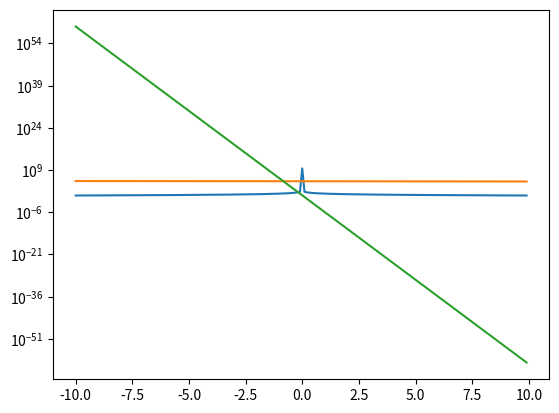

Python code for this plot:
# -*- coding: utf-8 -*-
"""
Created on Thu Oct 19 19:37:51 2023

@author: tjuva
"""

import numpy as np
from matplotlib import pyplot as plt 

#(i)

def fi(x):
    return 5 / (2*x**2)**(1/3)

x = np.arange(-10, 10, 0.1)
y = fi(x)

plt.plot(x, y)
plt.semilogy()
plt.show()


###############################################################################


#(ii)
import numpy as np
from matplotlib import pyplot as plt 

def fii(x):
    return 10 ** 5 * ((2 * np.e) ** (-1/100)) ** x

x = np.arange(-10, 10, 0.1)
y = fii(x)

print('Steigung: ' + str((np.log(fii(5))-np.log(fii(0)))/5))
print('Steigung(errechnet): ' + str(np.log((2*np.e) ** (-1/100))))
print('Y-Achsenabschnitt: ' + str(fii(0)))

plt.plot(x, y)
plt.semilogy()
plt.show()


###############################################################################


#(iii)

def fiii(x):
    return (10**(2*x) / 10**(5*x)) ** 2

x = np.arange(-10, 10, 0.1)
y = fiii(x)

print('Steigung: ' + str((np.log(fiii(5))-np.log(fiii(0)))/5))
print('Steigung(errechnet): ' + str(np.log((2*np.e) ** (-1/100))))
print('Y-Achsenabschnitt: ' + str(fiii(0)))

plt.plot(x, y)
plt.semilogy()
plt.show()